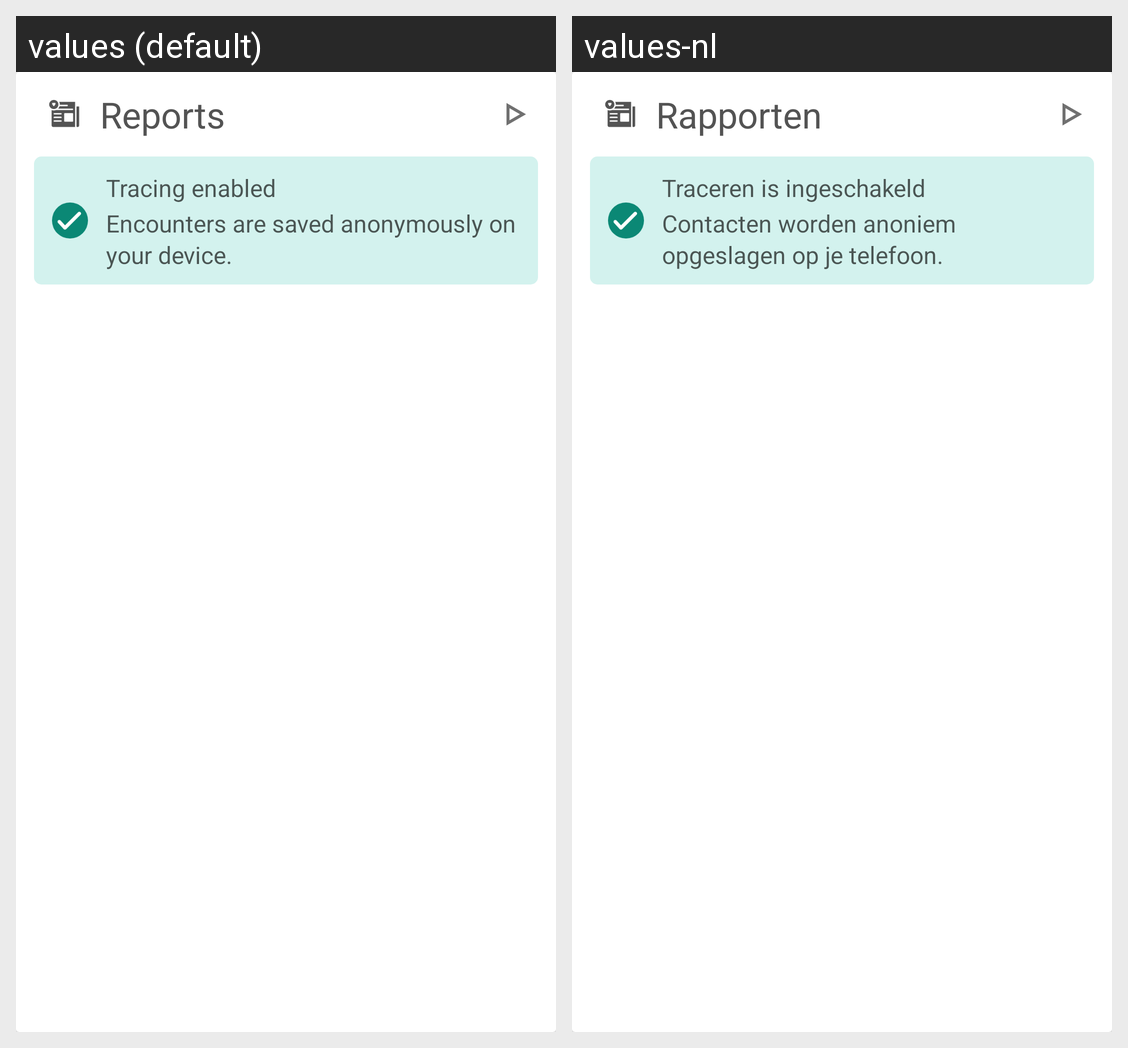

The same Android screen rendered under two of its app's locales, left to right. List the strings drawn on it with the default value and each locale's translation.
Android screen res/layout/card_notifications.xml rendered under 2 locales, left to right: values (default), values-nl. Device: Nexus 5 (rendered at 1080×1920; each locale shown at half size, 540×960, under a caption strip naming it); theme NextStepTheme.
Strings drawn on this screen, with the default value and each locale's value (text and hints the layout hard-codes, and strings that could not be matched under every locale, appear in the picture but are not listed):

reports_title_homescreen
  values: Reports
  values-nl: Rapporten

bluetooth_setting_tracking_active
  values: Tracing enabled
  values-nl: Traceren is ingeschakeld

bluetooth_setting_tracking_active_subtext
  values: Encounters are saved anonymously on your device.
  values-nl: Contacten worden anoniem opgeslagen op je telefoon.
